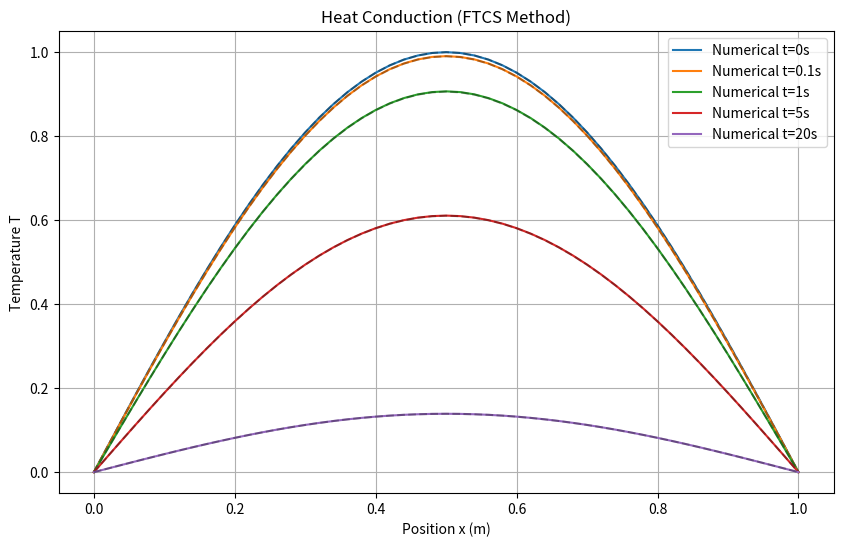
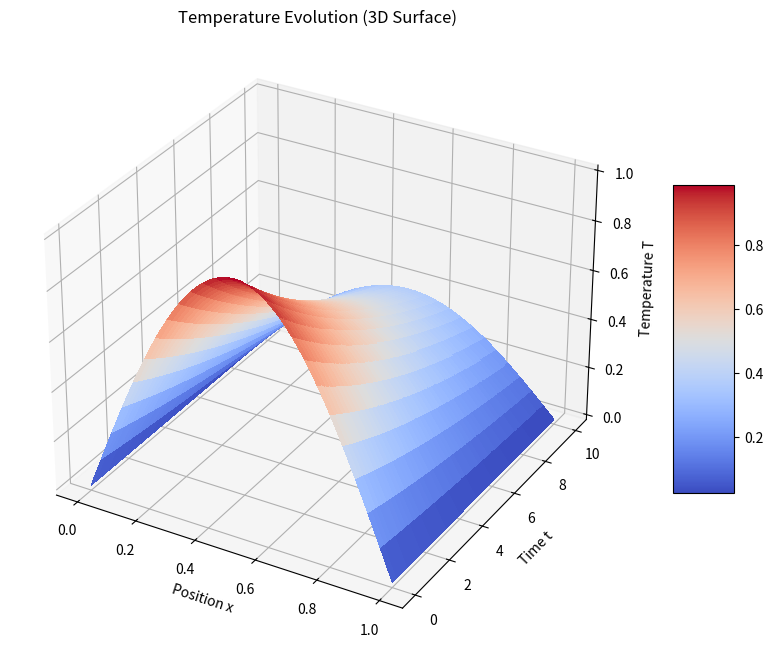
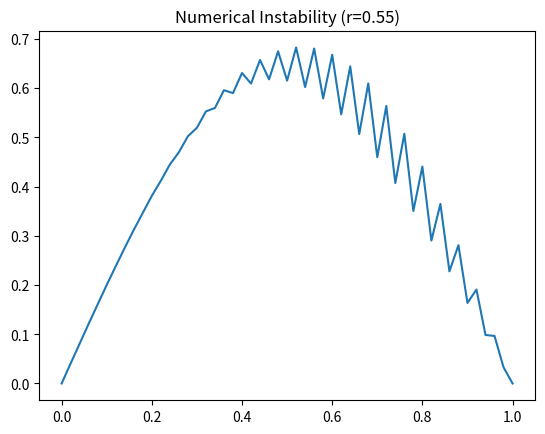

These charts were generated, in order, by the following Python code:
import numpy as np
import matplotlib.pyplot as plt
from matplotlib import cm

# Parameters
L = 1.0
alpha = 0.01
nx = 51 # Number of spatial points
dx = L / (nx - 1)
x = np.linspace(0, L, nx)

# Stability condition r <= 0.5
r = 0.4
dt = r * dx**2 / alpha
print(f"dx: {dx:.4f}, dt: {dt:.4f}, r: {r}")

def heat_simulation(t_max):
    # Initial condition
    T = np.sin(np.pi * x)
    nt = int(t_max / dt)
    
    # Store history for visualization
    history = [T.copy()]
    times = [0]
    
    T_new = T.copy()
    for n in range(nt):
        # Boundary conditions T(0,t) = T(L,t) = 0
        T_new[1:-1] = T[1:-1] + r * (T[2:] - 2*T[1:-1] + T[0:-2])
        T[:] = T_new[:]
        if (n + 1) * dt in [0, 0.1, 0.5, 1, 5] or n == nt - 1:
             pass # Will handle specific times manually
        
    return T

def analytical_solution(x, t):
    return np.exp(-alpha * np.pi**2 * t) * np.sin(np.pi * x)

def task_1_2_simulation():
    target_times = [0, 0.1, 1, 5, 20] # Using 20 to see more decay
    plt.figure(figsize=(10, 6))
    
    T = np.sin(np.pi * x)
    current_t = 0
    
    for t_target in target_times:
        nt_steps = int((t_target - current_t) / dt)
        for _ in range(nt_steps):
            T[1:-1] = T[1:-1] + r * (T[2:] - 2*T[1:-1] + T[0:-2])
            current_t += dt
        
        plt.plot(x, T, label=f'Numerical t={t_target}s')
        plt.plot(x, analytical_solution(x, t_target), 'k--', alpha=0.3)
        
    plt.title("Heat Conduction (FTCS Method)")
    plt.xlabel("Position x (m)")
    plt.ylabel("Temperature T")
    plt.legend()
    plt.grid(True)
    plt.savefig("heat_conduction_decay.png")
    plt.show()

def task_3_visualization():
    # Run full simulation to get 3D data
    t_end = 10
    nt = int(t_end / dt)
    T_all = np.zeros((nt + 1, nx))
    T_all[0, :] = np.sin(np.pi * x)
    
    for n in range(nt):
        T_all[n+1, 1:-1] = T_all[n, 1:-1] + r * (T_all[n, 2:] - 2*T_all[n, 1:-1] + T_all[n, 0:-2])
        T_all[n+1, 0] = 0
        T_all[n+1, -1] = 0
        
    t_vals = np.linspace(0, t_end, nt + 1)
    X, T_grid = np.meshgrid(x, t_vals)
    
    fig = plt.figure(figsize=(12, 8))
    ax = fig.add_subplot(111, projection='3d')
    surf = ax.plot_surface(X, T_grid, T_all, cmap=cm.coolwarm, antialiased=False)
    
    ax.set_xlabel('Position x')
    ax.set_ylabel('Time t')
    ax.set_zlabel('Temperature T')
    plt.title("Temperature Evolution (3D Surface)")
    fig.colorbar(surf, shrink=0.5, aspect=5)
    plt.savefig("heat_3d_surface.png")
    plt.show()

def instability_demo():
    # Demonstate instability with r > 0.5
    r_bad = 0.55
    dt_bad = r_bad * dx**2 / alpha
    T = np.sin(np.pi * x)
    for _ in range(200):
        T[1:-1] = T[1:-1] + r_bad * (T[2:] - 2*T[1:-1] + T[0:-2])
    
    plt.figure()
    plt.plot(x, T)
    plt.title(f"Numerical Instability (r={r_bad})")
    plt.savefig("heat_instability.png")
    plt.show()

if __name__ == "__main__":
    task_1_2_simulation()
    task_3_visualization()
    instability_demo()
